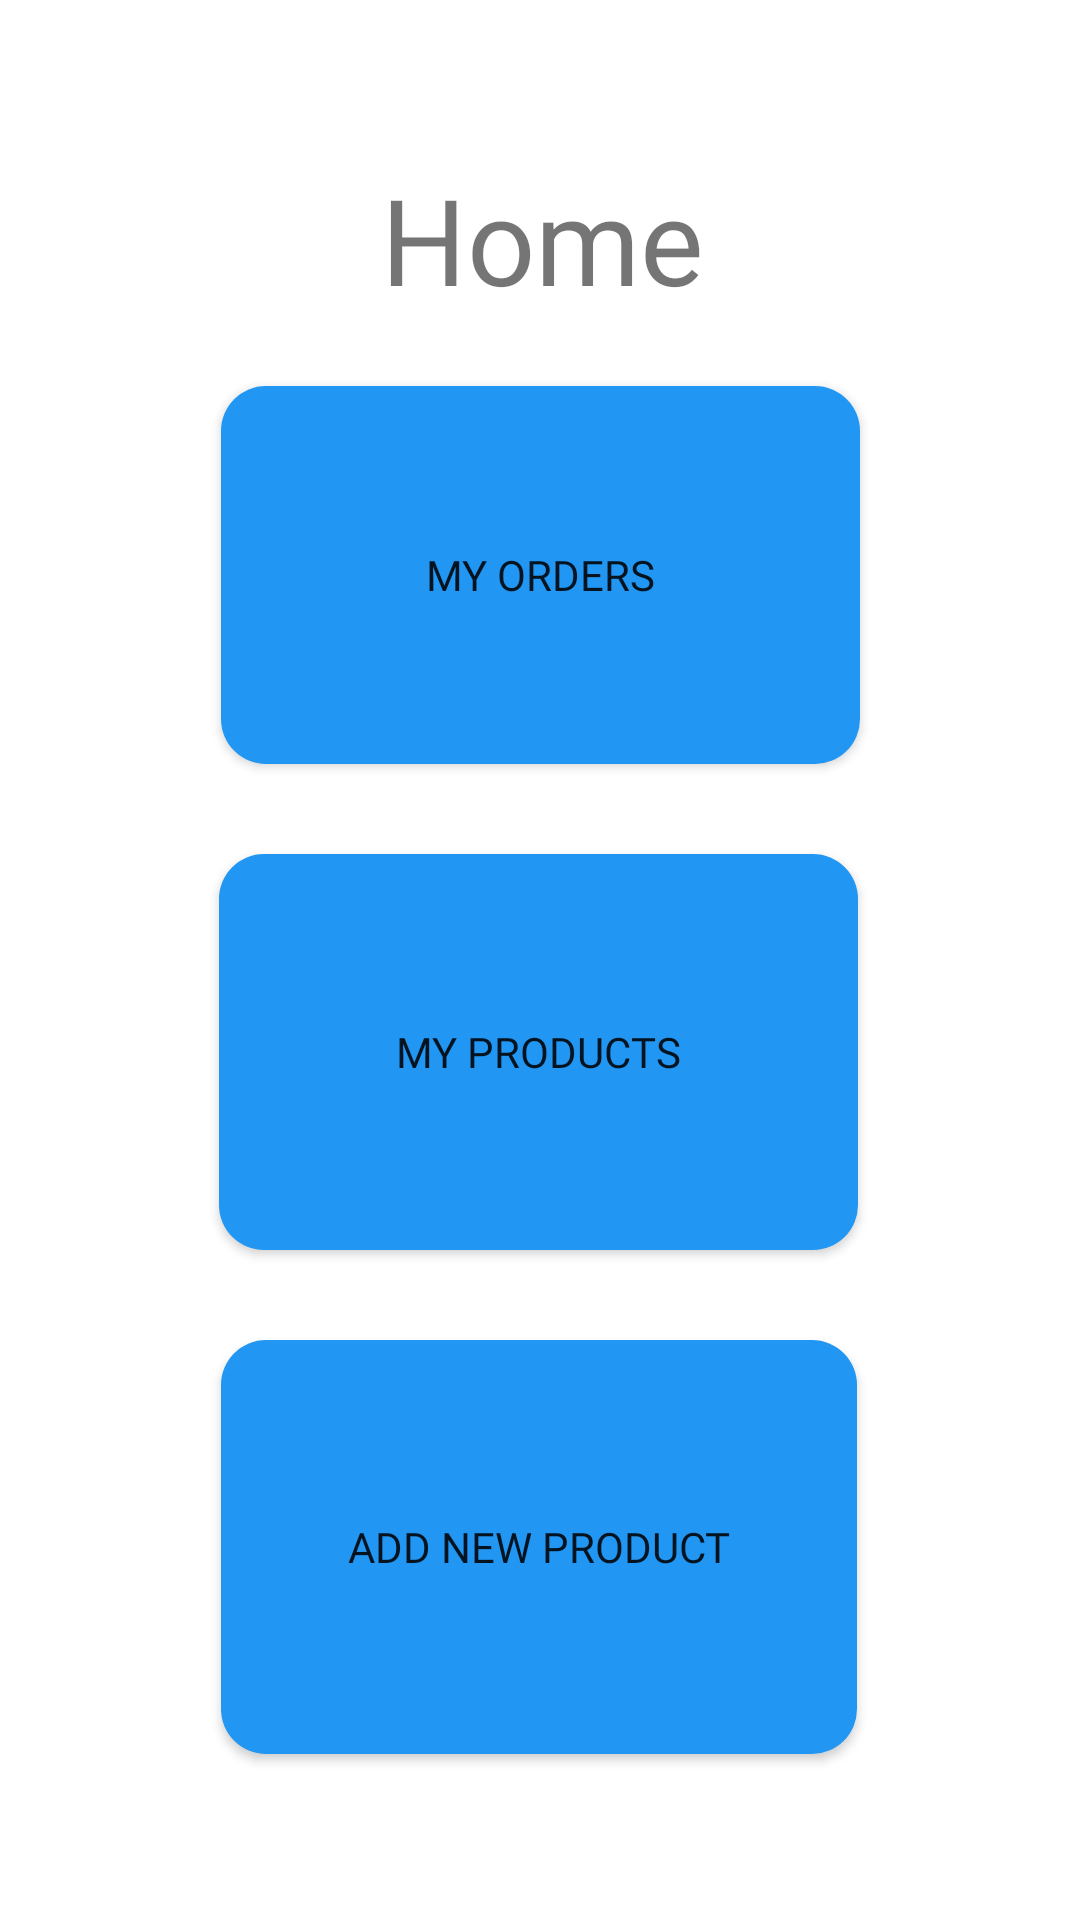

Android layout source for this screen:
<!-- AndroidManifest.xml: application theme Theme.B07finalproject -->
<!-- res/layout/activity_main_owner.xml -->
<?xml version="1.0" encoding="utf-8"?>
<androidx.constraintlayout.widget.ConstraintLayout xmlns:android="http://schemas.android.com/apk/res/android"
    xmlns:app="http://schemas.android.com/apk/res-auto"
    xmlns:tools="http://schemas.android.com/tools"
    android:layout_width="match_parent"
    android:layout_height="match_parent"
    tools:context=".owner_dashboard.Main_Owner">

    <TextView
        android:id="@+id/heading_Home"
        android:layout_width="330dp"
        android:layout_height="65dp"
        android:layout_alignParentStart="true"
        android:layout_alignParentTop="true"
        android:layout_alignParentEnd="true"
        android:layout_marginStart="40dp"
        android:layout_marginTop="53dp"
        android:layout_marginEnd="40dp"
        android:shadowColor="#303030"
        android:text="Home"
        android:fontFamily="@font/avenir_black"
        android:textAlignment="center"
        android:textSize="40dp"
        app:layout_constraintBottom_toBottomOf="parent"
        app:layout_constraintEnd_toEndOf="parent"
        app:layout_constraintHorizontal_bias="0.493"
        app:layout_constraintStart_toStartOf="parent"
        app:layout_constraintTop_toTopOf="parent"
        app:layout_constraintVertical_bias="0.0" />

    <Button
        android:id="@+id/Orders_Button"
        android:layout_width="213dp"
        android:layout_height="126dp"
        android:layout_marginTop="55dp"
        android:text="My Orders"
        android:fontFamily="@font/avenir_black"
        android:background="@drawable/btn_background"
        app:layout_constraintBottom_toTopOf="@+id/Product_Button"
        app:layout_constraintEnd_toEndOf="parent"
        app:layout_constraintHorizontal_bias="0.502"
        app:layout_constraintStart_toStartOf="parent"
        app:layout_constraintTop_toBottomOf="@+id/heading_Home"
        app:layout_constraintVertical_bias="0.71" />

    <Button
        android:id="@+id/Product_Button"
        android:layout_width="213dp"
        android:layout_height="132dp"
        android:layout_marginTop="30dp"
        android:background="@drawable/btn_background"
        android:text="My Products"
        android:fontFamily="@font/avenir_black"
        app:layout_constraintBottom_toTopOf="@+id/Add_New_Button"
        app:layout_constraintEnd_toEndOf="parent"
        app:layout_constraintHorizontal_bias="0.497"
        app:layout_constraintStart_toStartOf="parent"
        app:layout_constraintTop_toBottomOf="@+id/Orders_Button" />

    <Button
        android:id="@+id/Add_New_Button"
        android:layout_width="212dp"
        android:layout_height="138dp"
        android:layout_marginTop="30dp"
        android:layout_marginBottom="100dp"
        android:background="@drawable/btn_background"
        android:text="Add New Product"
        android:fontFamily="@font/avenir_black"
        app:layout_constraintBottom_toBottomOf="parent"
        app:layout_constraintEnd_toEndOf="parent"
        app:layout_constraintHorizontal_bias="0.497"
        app:layout_constraintStart_toStartOf="parent"
        app:layout_constraintTop_toBottomOf="@+id/Product_Button" />
</androidx.constraintlayout.widget.ConstraintLayout>
<!-- resources referenced by this layout -->
<resources>
  <!-- drawable btn_background (drawable) -->
  <?xml version="1.0" encoding="utf-8"?>
  <shape xmlns:android="http://schemas.android.com/apk/res/android">
      <corners android:radius="15dp"/>
      <solid android:color="#2196F3"/>
  </shape>
  <style name="Theme.B07finalproject" parent="Theme.MaterialComponents.DayNight.DarkActionBar">
          
          <item name="colorPrimary">#2196F3</item>
          <item name="colorPrimaryVariant">#7C000000</item>
          <item name="colorOnPrimary">@color/white</item>
          
          <item name="colorSecondary">@color/teal_200</item>
          <item name="colorSecondaryVariant">@color/teal_700</item>
          <item name="colorOnSecondary">@color/black</item>
          
          <item name="android:statusBarColor" tools:targetApi="l">?attr/colorPrimaryVariant</item>
          
          <item name="android:windowAnimationStyle">@style/CustomActivityAnimation</item>
      </style>
  <color name="white">#FFFFFFFF</color>
  <color name="teal_200">#FF03DAC5</color>
  <color name="teal_700">#FF018786</color>
  <color name="black">#FF000000</color>
  <style name="CustomActivityAnimation" parent="@android:style/Animation.Activity">
          <item name="android:activityOpenEnterAnimation">@anim/slide_in_right</item>
          <item name="android:activityOpenExitAnimation">@anim/slide_out_left</item>
          <item name="android:activityCloseEnterAnimation">@anim/slide_in_left</item>
          <item name="android:activityCloseExitAnimation">@anim/slide_out_right</item>
      </style>
</resources>
